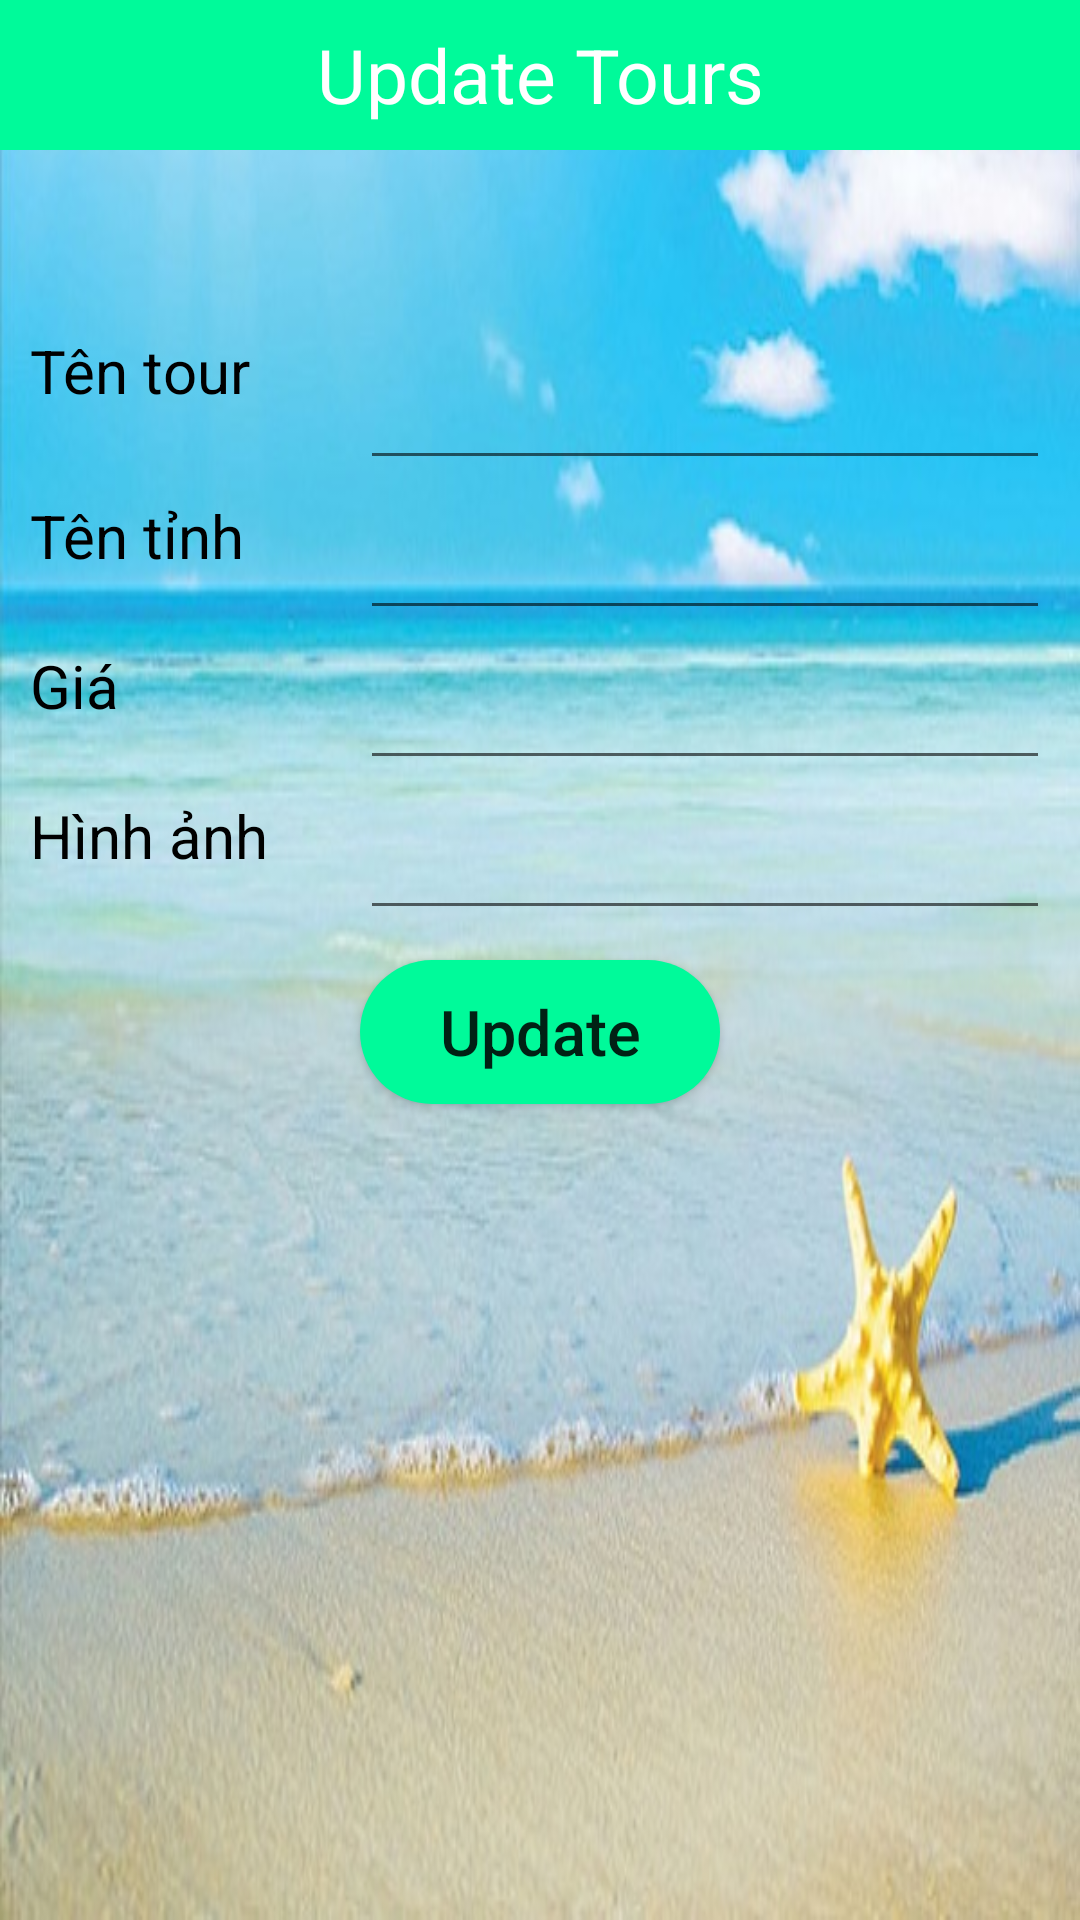

Layout XML and referenced resources for this Android screen:
<!-- AndroidManifest.xml: application theme Theme.TravelApplication -->
<!-- res/layout/update_tour.xml -->
<?xml version="1.0" encoding="utf-8"?>
<LinearLayout xmlns:android="http://schemas.android.com/apk/res/android"
    android:layout_width="match_parent"
    android:layout_height="match_parent"
    android:orientation="vertical"
    android:background="@drawable/biennn">

    <TextView
        android:layout_width="match_parent"
        android:layout_height="50dp"
        android:background="#00fa9a"
        android:gravity="center"
        android:text="Update Tours"
        android:textColor="#FFF"
        android:textSize="25dp" />

    <LinearLayout
        android:layout_width="match_parent"
        android:layout_height="50dp"
        android:orientation="horizontal"
        android:paddingLeft="10dp"
        android:layout_marginTop="60dp">
        <TextView
            android:layout_width="100dp"
            android:layout_height="match_parent"
            android:text="Tên tour"
            android:textColor="@color/black"
            android:textSize="20sp"
            />
        <EditText
            android:textColorHighlight="#7cff88"
            android:layout_width="match_parent"
            android:layout_height="match_parent"
            android:layout_marginLeft="10dp"
            android:layout_marginRight="10dp"
            android:id="@+id/editT_name_ud"/>
    </LinearLayout>
    <LinearLayout
        android:layout_width="match_parent"
        android:layout_height="50dp"
        android:orientation="horizontal"
        android:paddingLeft="10dp">
        <TextView
            android:layout_width="100dp"
            android:layout_height="match_parent"
            android:text="Tên tỉnh"
            android:textColor="@color/black"
            android:textSize="20sp"
            android:layout_marginTop="5dp"
            android:layout_marginBottom="5dp"
            />
        <EditText
            android:textColorHighlight="#7cff88"
            android:layout_width="match_parent"
            android:layout_height="match_parent"
            android:layout_marginLeft="10dp"
            android:layout_marginRight="10dp"
            android:id="@+id/editT_tentinh_ud"/>
    </LinearLayout>
    <LinearLayout
        android:layout_width="match_parent"
        android:layout_height="50dp"
        android:orientation="horizontal"
        android:paddingLeft="10dp">
        <TextView
            android:layout_width="100dp"
            android:layout_height="match_parent"
            android:text="Giá"
            android:textSize="20sp"
            android:layout_marginTop="5dp"
            android:textColor="@color/black"
            android:layout_marginBottom="5dp"
            />
        <EditText
            android:textColorHighlight="#7cff88"
            android:layout_width="match_parent"
            android:layout_height="match_parent"
            android:layout_marginLeft="10dp"
            android:layout_marginRight="10dp"
            android:id="@+id/editT_gia_ud"/>
    </LinearLayout>

    <LinearLayout
        android:layout_width="match_parent"
        android:layout_height="50dp"
        android:orientation="horizontal"
        android:paddingLeft="10dp">
        <TextView
            android:layout_width="100dp"
            android:layout_height="match_parent"
            android:text="Hình ảnh"
            android:textColor="@color/black"
            android:textSize="20sp"
            android:layout_marginTop="5dp"
            android:layout_marginBottom="5dp"
            />
        <EditText
            android:layout_width="match_parent"
            android:layout_height="match_parent"
            android:layout_marginLeft="10dp"
            android:layout_marginRight="10dp"
            android:gravity="center"
            android:textColorHighlight="#7cff88"
            android:id="@+id/editT_anh_ud"/>
    </LinearLayout>

    <androidx.appcompat.widget.AppCompatButton
        android:layout_width="120dp"
        android:layout_height="wrap_content"
        android:layout_marginLeft="25dp"
        android:layout_marginRight="25dp"
        android:layout_marginTop="10dp"
        android:textSize="21dp"
        android:textAllCaps="false"
        android:gravity="center"
        android:text="Update"
        android:layout_gravity="center_horizontal"
        android:background="@drawable/boder_button"
        android:id="@+id/button_Update"
        />

</LinearLayout>
<!-- resources referenced by this layout -->
<resources>
  <color name="black">#FF000000</color>
  <!-- drawable biennn: jpg bitmap (drawable, 62301 bytes) -->
  <!-- drawable boder_button (drawable-v24) -->
  <?xml version="1.0" encoding="utf-8"?>
  <shape xmlns:android="http://schemas.android.com/apk/res/android">
      <corners android:radius="30dp" />
      <solid
          android:color="#00fa9a" />
  </shape>
  <style name="Theme.TravelApplication" parent="Theme.MaterialComponents.DayNight.NoActionBar">
          
          <item name="colorPrimary">@color/purple_500</item>
          <item name="colorPrimaryVariant">@color/purple_700</item>
          <item name="colorOnPrimary">@color/white</item>
          
          <item name="colorSecondary">@color/teal_200</item>
          <item name="colorSecondaryVariant">@color/teal_700</item>
          <item name="colorOnSecondary">@color/black</item>
          
          <item name="android:statusBarColor">?attr/colorPrimaryVariant</item>
          
      </style>
  <color name="purple_500">#FF6200EE</color>
  <color name="purple_700">#FF3700B3</color>
  <color name="white">#FFFFFFFF</color>
  <color name="teal_200">#FF03DAC5</color>
  <color name="teal_700">#FF018786</color>
</resources>
